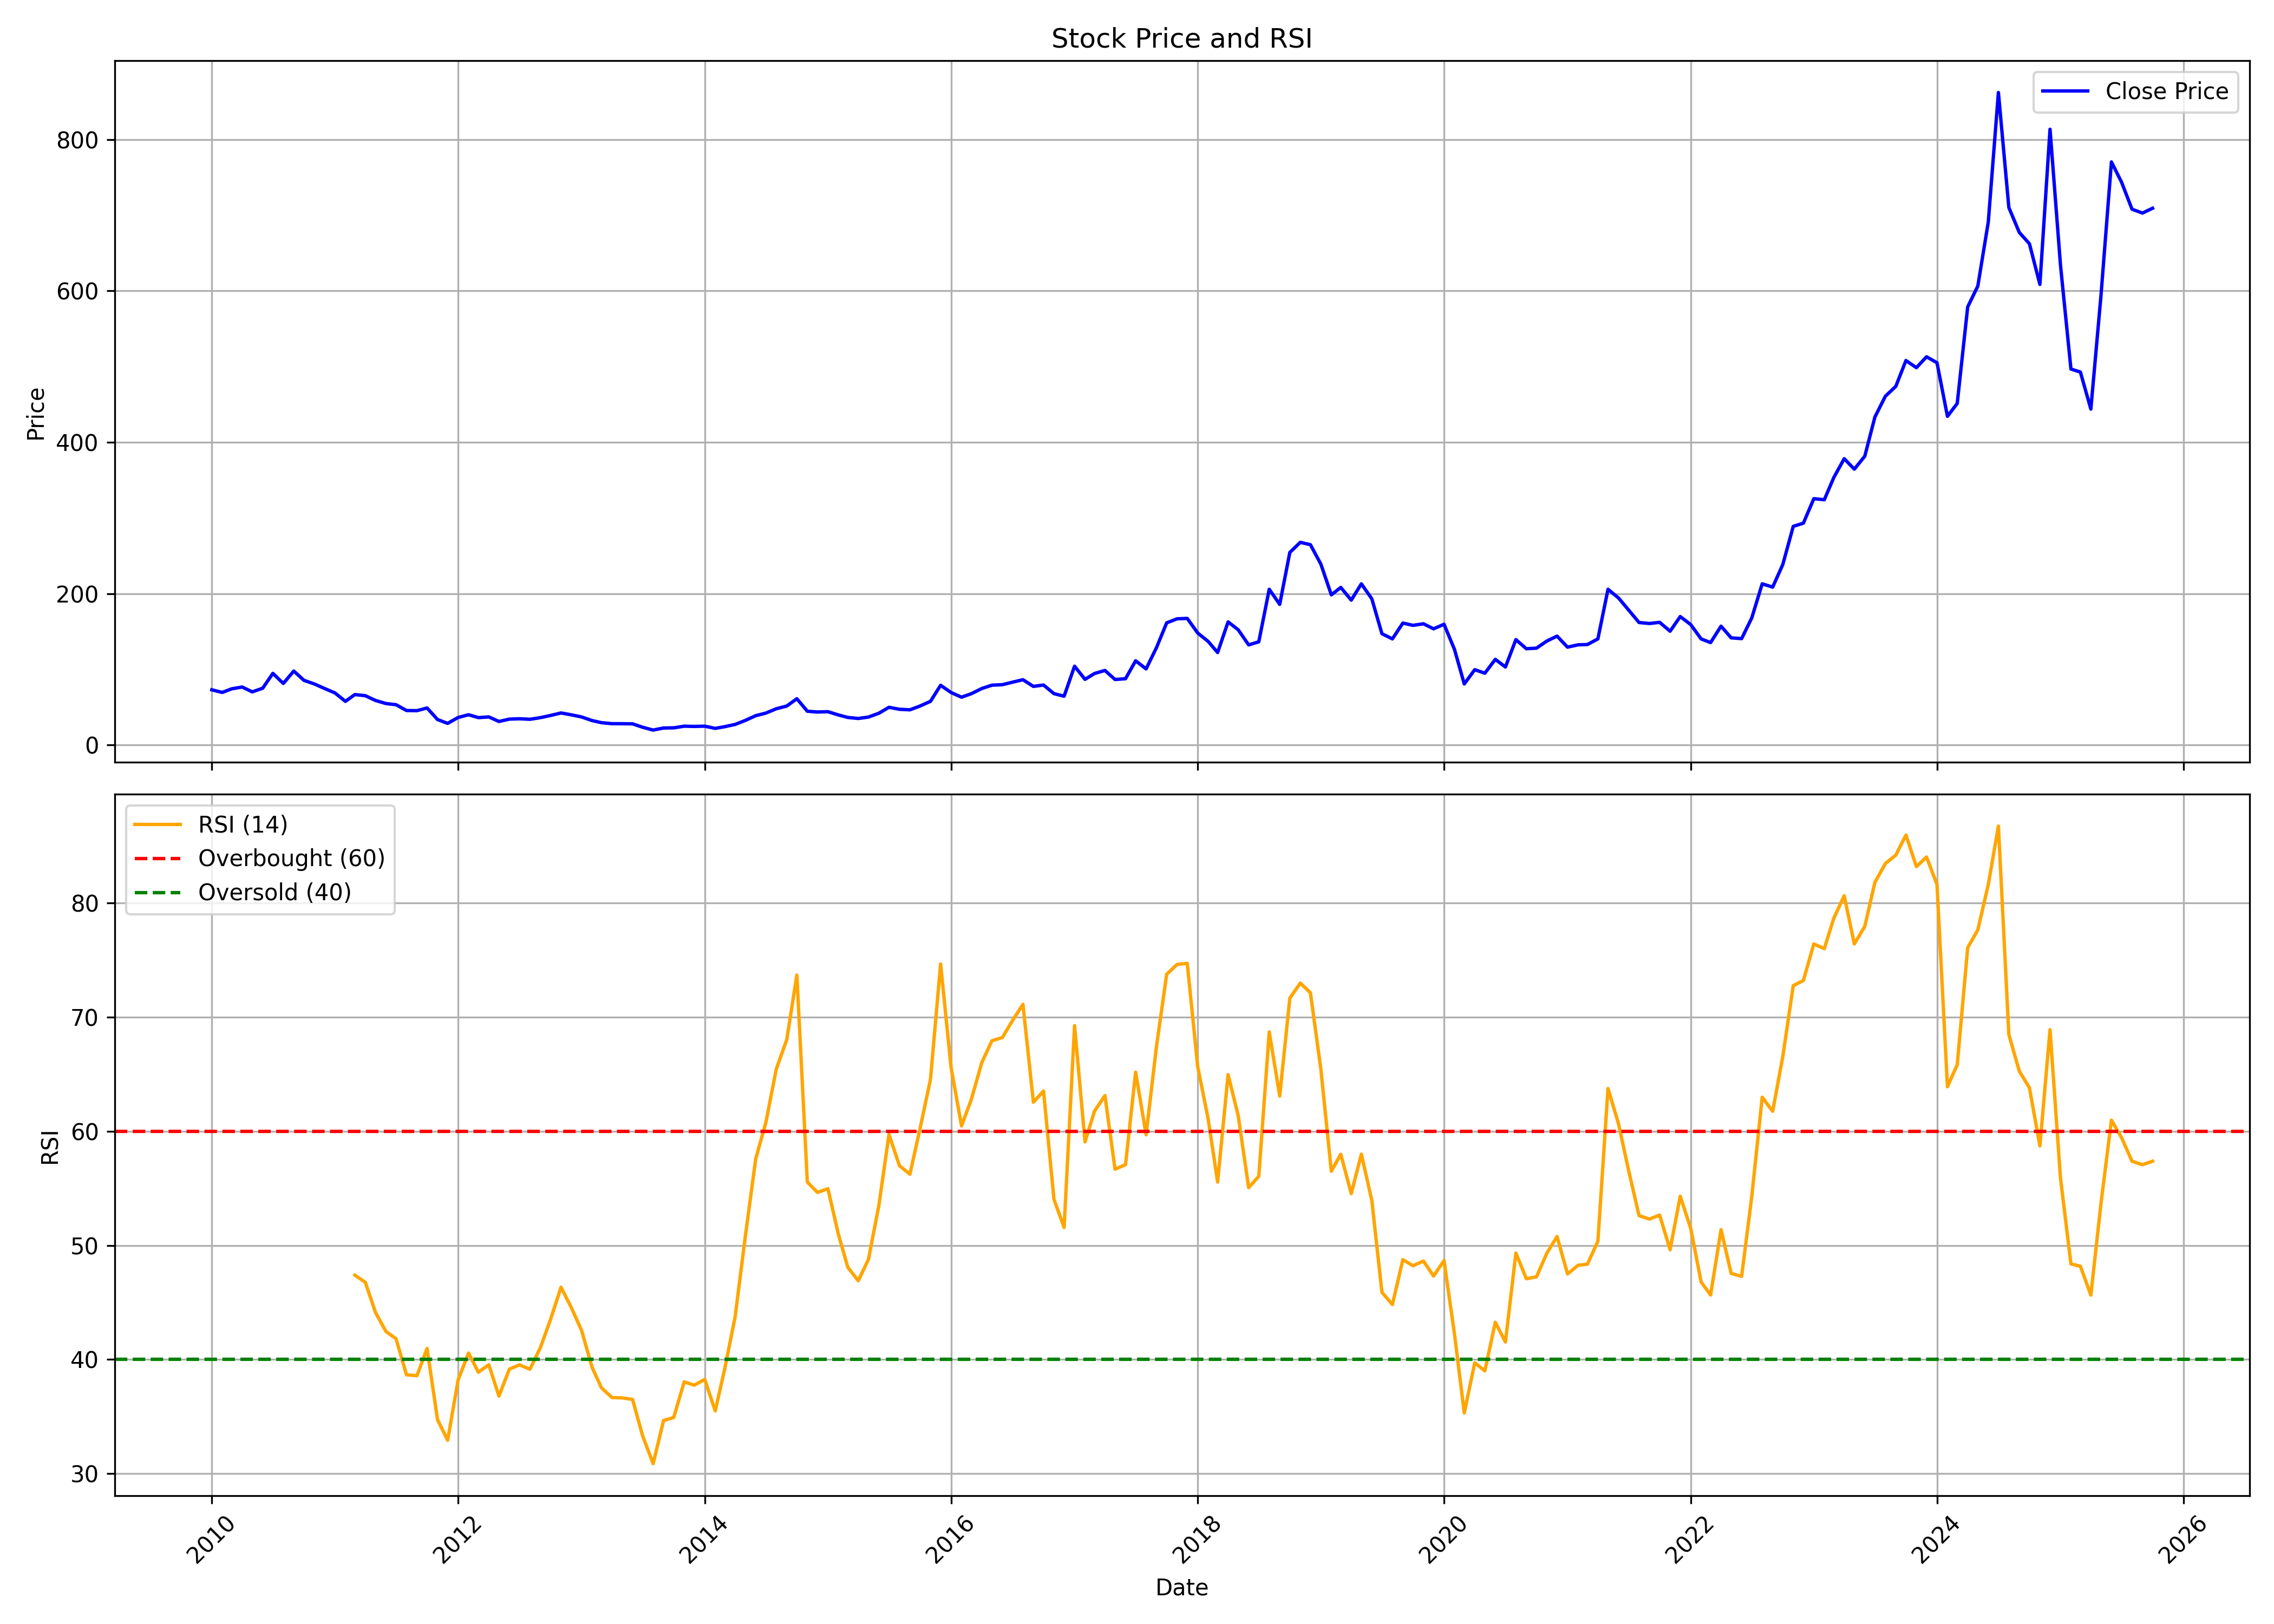

The table this chart was drawn from, first rows:
, date, symbol, open, high, low, close, volume, rsi
0, 2010-01-01, UNIVCABLES, 72.89, 86.94, 70.34, 72.85, 234165, 
1, 2010-02-01, UNIVCABLES, 73.02, 75.53, 66.96, 69.38, 140650, 
2, 2010-03-01, UNIVCABLES, 69.38, 81.67, 67.05, 74.16, 486484, 
3, 2010-04-01, UNIVCABLES, 72.89, 79.04, 71.53, 76.54, 198251, 
4, 2010-05-01, UNIVCABLES, 76.4, 84.31, 67.8, 70.12, 250315, 
5, 2010-06-01, UNIVCABLES, 70.52, 77.19, 67.53, 75, 202586, 
6, 2010-07-01, UNIVCABLES, 76.34, 104, 75.52, 94.61, 2329002, 
7, 2010-08-01, UNIVCABLES, 94.06, 98.36, 80.04, 81.26, 356338, 
8, 2010-09-01, UNIVCABLES, 82.35, 117.6, 82.03, 97.68, 569661, 
9, 2010-10-01, UNIVCABLES, 97.73, 104.2, 85.38, 85.38, 181078, 
10, 2010-11-01, UNIVCABLES, 85.02, 94.97, 73.35, 80.59, 169795, 
11, 2010-12-01, UNIVCABLES, 79.64, 82.3, 70.64, 74.62, 97823, 
12, 2011-01-01, UNIVCABLES, 76.29, 77.24, 65.26, 68.74, 95178, 
13, 2011-02-01, UNIVCABLES, 68.01, 69.64, 54.85, 57.57, 192935, 
14, 2011-03-01, UNIVCABLES, 56.98, 71.18, 55.8, 66.57, 532386, 47.39
15, 2011-04-01, UNIVCABLES, 64.53, 69.64, 61.5, 65.07, 67305, 46.77
16, 2011-05-01, UNIVCABLES, 63.4, 67.83, 53.36, 58.79, 78803, 44.13
17, 2011-06-01, UNIVCABLES, 58.52, 62.23, 50.69, 54.72, 37876, 42.46
18, 2011-07-01, UNIVCABLES, 55.62, 64.17, 52.1, 53.18, 46973, 41.82
19, 2011-08-01, UNIVCABLES, 54.22, 57.96, 43.52, 45.48, 43709, 38.66
20, 2011-09-01, UNIVCABLES, 45.48, 54.55, 43, 45.29, 66763, 38.58
21, 2011-10-01, UNIVCABLES, 45.06, 49.41, 40.76, 48.85, 51354, 40.96
22, 2011-11-01, UNIVCABLES, 47.21, 48.38, 31.6, 33.56, 22595, 34.72
23, 2011-12-01, UNIVCABLES, 37.25, 39.64, 26.88, 28.47, 46338, 32.92
24, 2012-01-01, UNIVCABLES, 28.09, 39.83, 28.09, 36.27, 47720, 38.21
25, 2012-02-01, UNIVCABLES, 34.59, 45.76, 34.59, 39.92, 37684, 40.56
26, 2012-03-01, UNIVCABLES, 40.99, 42.07, 33.66, 36.09, 82907, 38.89
27, 2012-04-01, UNIVCABLES, 35.71, 41.84, 35.53, 37.02, 11354, 39.54
28, 2012-05-01, UNIVCABLES, 37.02, 40.2, 28.98, 30.99, 14108, 36.79
29, 2012-06-01, UNIVCABLES, 32.72, 38.28, 28.28, 34.12, 29924, 39.16
30, 2012-07-01, UNIVCABLES, 35.06, 44.13, 32.49, 34.59, 77725, 39.52
31, 2012-08-01, UNIVCABLES, 33.94, 37.39, 26.32, 33.89, 19433, 39.15
32, 2012-09-01, UNIVCABLES, 31.79, 39.22, 31.79, 36.09, 68969, 41.05
33, 2012-10-01, UNIVCABLES, 33.98, 40.9, 33.98, 38.94, 90659, 43.52
34, 2012-11-01, UNIVCABLES, 41.6, 44.5, 37.39, 42.26, 137439, 46.33
35, 2012-12-01, UNIVCABLES, 42.54, 50.44, 39.64, 39.83, 100971, 44.58
36, 2013-01-01, UNIVCABLES, 39.69, 42.54, 29.92, 36.97, 25108, 42.55
37, 2013-02-01, UNIVCABLES, 36.55, 38.61, 31.08, 32.21, 94397, 39.32
38, 2013-03-01, UNIVCABLES, 30.85, 34.59, 25.66, 29.4, 115466, 37.51
39, 2013-04-01, UNIVCABLES, 29.92, 32.72, 26.78, 28.09, 11830, 36.67
40, 2013-05-01, UNIVCABLES, 28.09, 31.79, 26.55, 28.05, 11161, 36.63
41, 2013-06-01, UNIVCABLES, 28.42, 28.42, 19.68, 27.86, 3129, 36.5
42, 2013-07-01, UNIVCABLES, 27.86, 27.86, 20.61, 23.37, 5101, 33.3
43, 2013-08-01, UNIVCABLES, 22.25, 24.21, 19.63, 19.63, 9785, 30.87
44, 2013-09-01, UNIVCABLES, 18.93, 23.18, 18.7, 22.39, 5632, 34.65
45, 2013-10-01, UNIVCABLES, 22.39, 23.33, 20.24, 22.58, 10268, 34.91
46, 2013-11-01, UNIVCABLES, 23.7, 26.18, 23, 24.77, 49539, 38.04
47, 2013-12-01, UNIVCABLES, 24.77, 25.99, 23.7, 24.45, 7468, 37.75
48, 2014-01-01, UNIVCABLES, 24.45, 27.11, 23.56, 24.77, 28361, 38.25
49, 2014-02-01, UNIVCABLES, 24.77, 25.94, 21.88, 21.88, 6984, 35.49
50, 2014-03-01, UNIVCABLES, 22.44, 24.82, 21.22, 24.12, 13768, 39.15
51, 2014-04-01, UNIVCABLES, 23.65, 31.93, 23.65, 27.11, 31894, 43.74
52, 2014-05-01, UNIVCABLES, 27.11, 34.03, 25.24, 32.35, 140661, 50.74
53, 2014-06-01, UNIVCABLES, 30.85, 42.54, 30.85, 38.66, 55470, 57.58
54, 2014-07-01, UNIVCABLES, 36.93, 50.44, 36.93, 42.07, 165640, 60.76
55, 2014-08-01, UNIVCABLES, 41.13, 50.25, 40.25, 47.82, 65931, 65.46
56, 2014-09-01, UNIVCABLES, 48.61, 60.67, 46.74, 51.42, 130060, 68.03
57, 2014-10-01, UNIVCABLES, 49.69, 61.94, 44.73, 61.05, 60558, 73.69
58, 2014-11-01, UNIVCABLES, 61.14, 62.4, 44.55, 44.55, 101524, 55.55
59, 2014-12-01, UNIVCABLES, 43, 47.44, 40.25, 43.52, 129408, 54.65
... 130 more rows
